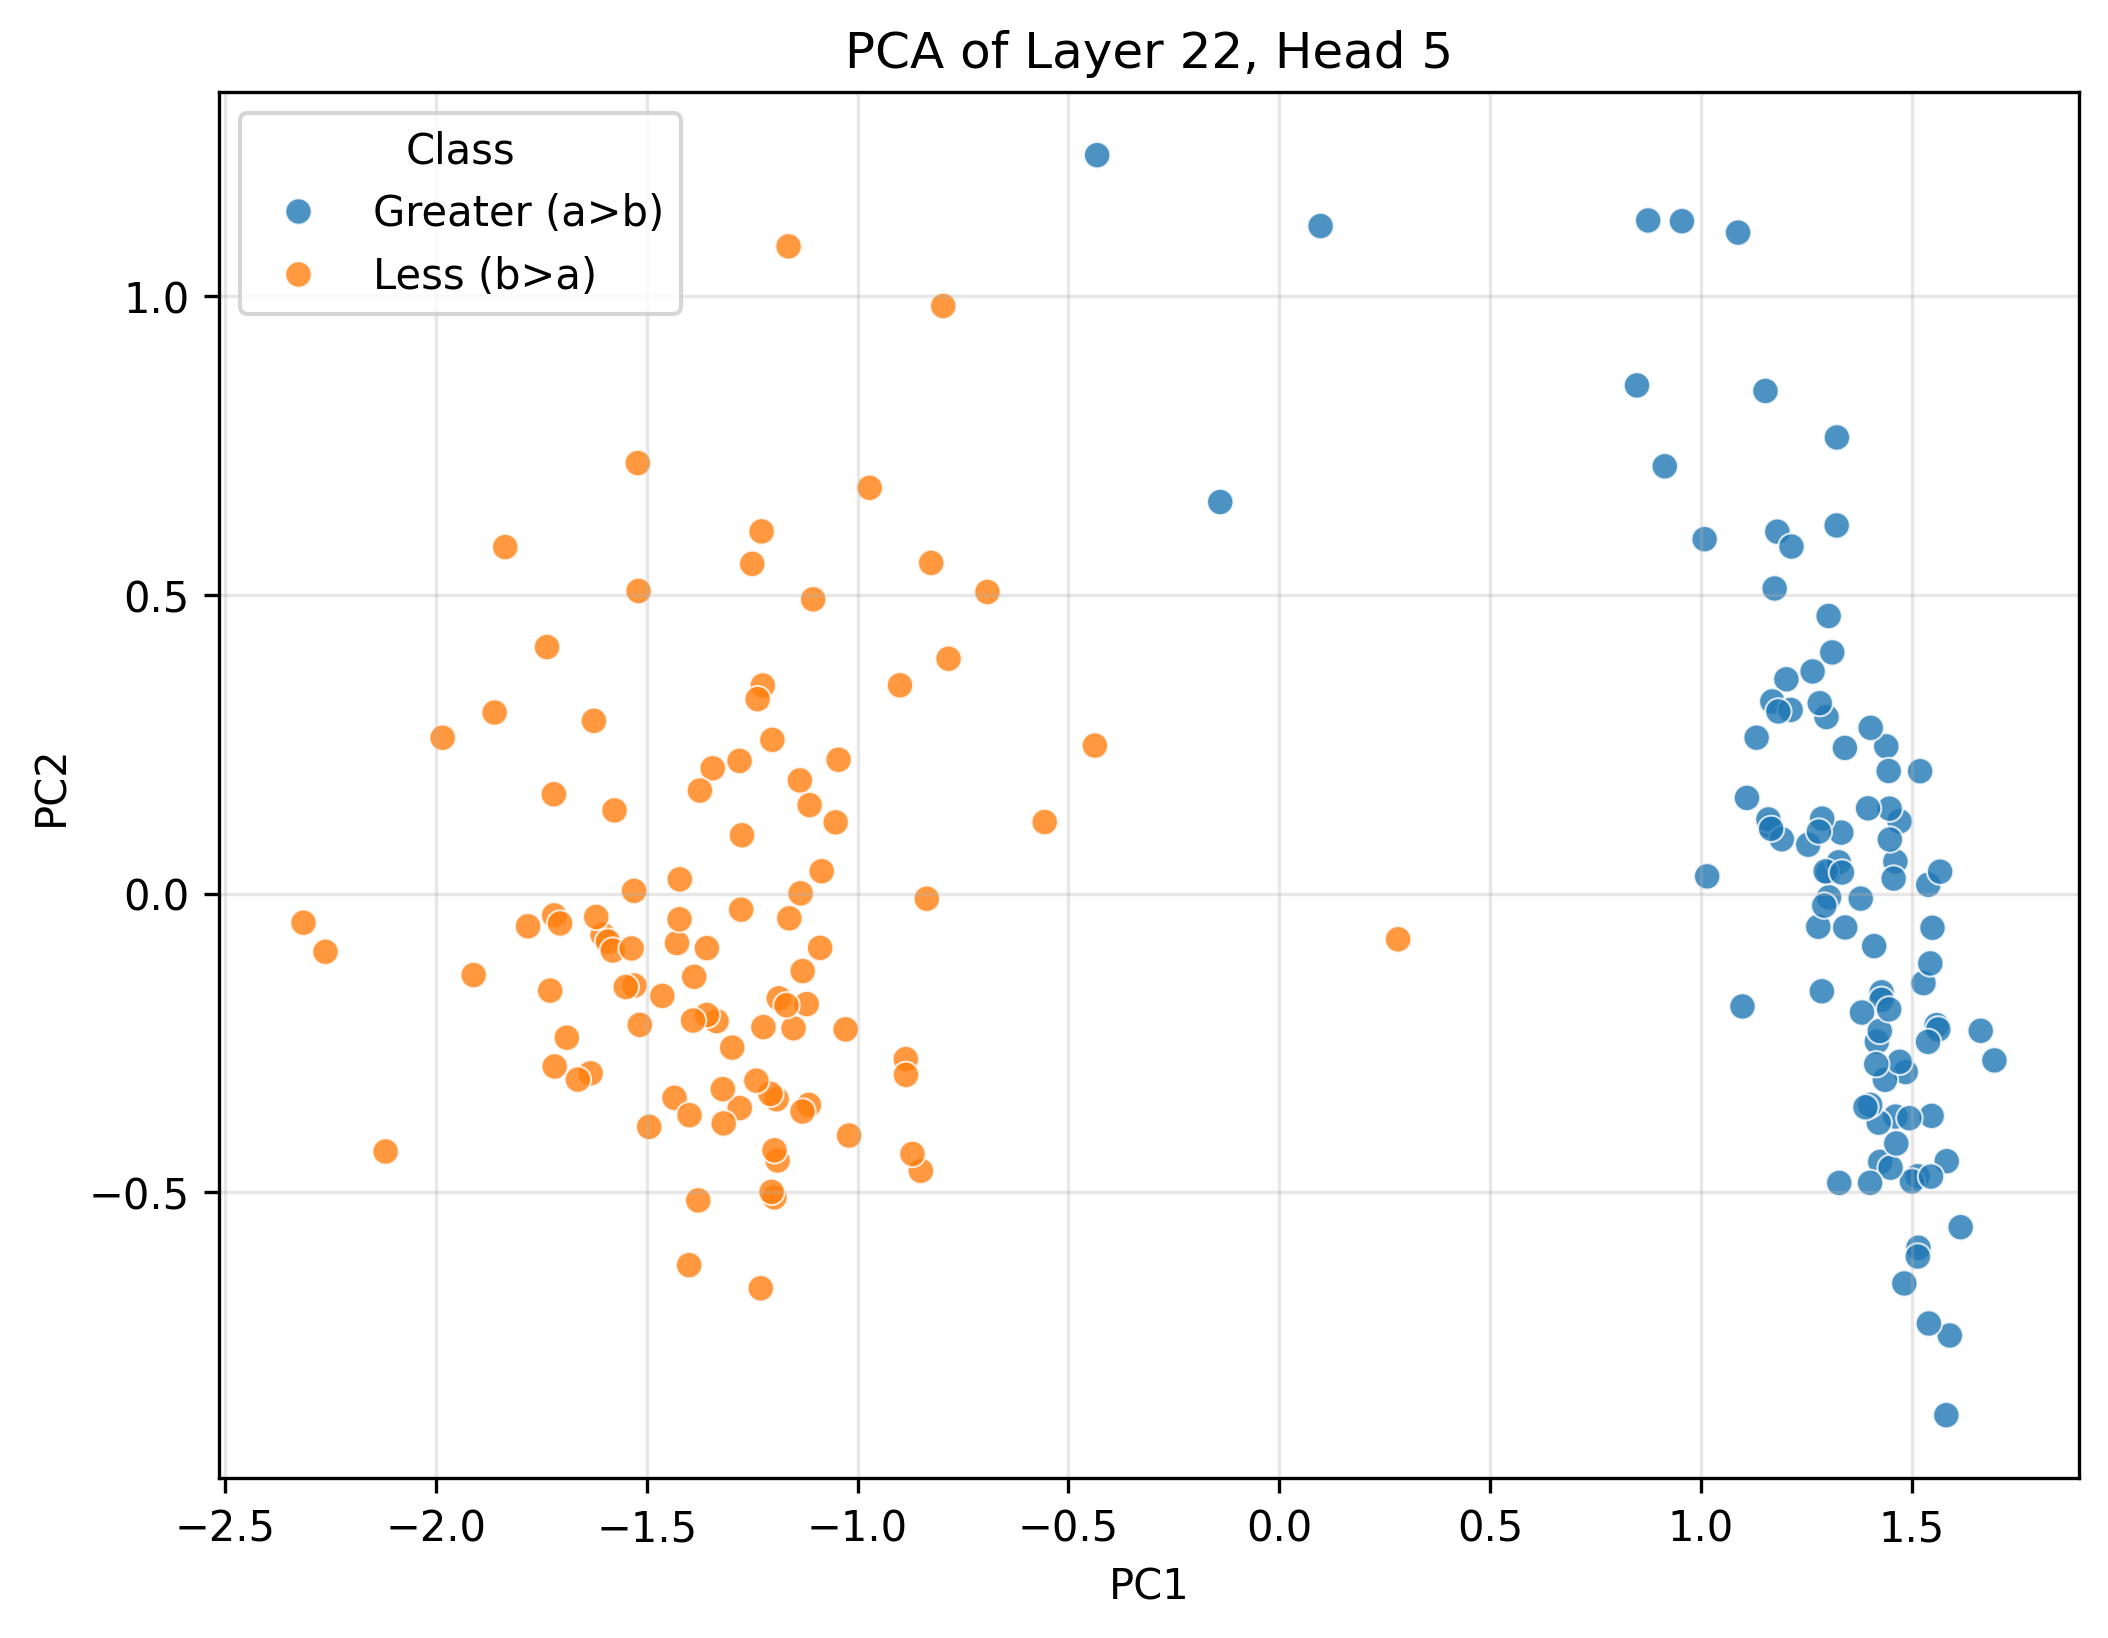

The file beside this chart, header and first rows:
PC1, PC2, Class
1.175, 0.5106, Greater (a>b)
1.426, -0.4491, Greater (a>b)
1.302, 0.03519, Greater (a>b)
1.153, 0.8412, Greater (a>b)
1.528, -0.15, Greater (a>b)
1.462, 0.05374, Greater (a>b)
1.584, -0.4479, Greater (a>b)
1.165, 0.1134, Greater (a>b)
1.44, 0.2463, Greater (a>b)
1.514, -0.4732, Greater (a>b)
1.287, -0.1636, Greater (a>b)
1.322, 0.6161, Greater (a>b)
1.462, -0.3733, Greater (a>b)
1.418, -0.2479, Greater (a>b)
1.422, -0.3835, Greater (a>b)
1.132, 0.2609, Greater (a>b)
-0.1397, 0.6553, Greater (a>b)
1.333, 0.102, Greater (a>b)
1.402, -0.3537, Greater (a>b)
1.471, 0.1208, Greater (a>b)
1.298, 0.2954, Greater (a>b)
1.11, 0.1601, Greater (a>b)
1.089, 1.106, Greater (a>b)
1.486, -0.2987, Greater (a>b)
1.327, 0.05227, Greater (a>b)
1.544, -0.1169, Greater (a>b)
1.429, -0.1653, Greater (a>b)
1.446, 0.2051, Greater (a>b)
1.282, 0.3186, Greater (a>b)
1.288, 0.1254, Greater (a>b)
1.591, -0.7397, Greater (a>b)
1.203, 0.3586, Greater (a>b)
1.343, -0.05678, Greater (a>b)
1.429, -0.1778, Greater (a>b)
1.17, 0.3216, Greater (a>b)
1.279, -0.05555, Greater (a>b)
1.312, 0.4036, Greater (a>b)
1.265, 0.3717, Greater (a>b)
1.403, 0.2774, Greater (a>b)
1.664, -0.2297, Greater (a>b)
1.559, -0.2202, Greater (a>b)
1.182, 0.6057, Greater (a>b)
1.303, 0.4646, Greater (a>b)
0.09824, 1.117, Greater (a>b)
1.616, -0.5585, Greater (a>b)
1.448, 0.09043, Greater (a>b)
1.16, 0.1241, Greater (a>b)
1.548, -0.3721, Greater (a>b)
1.697, -0.2793, Greater (a>b)
1.215, 0.5808, Greater (a>b)
1.448, 0.1421, Greater (a>b)
1.213, 0.3074, Greater (a>b)
1.328, -0.4843, Greater (a>b)
1.483, -0.6526, Greater (a>b)
1.304, -0.006275, Greater (a>b)
1.54, 0.01468, Greater (a>b)
0.8487, 0.8505, Greater (a>b)
1.437, -0.3118, Greater (a>b)
1.568, 0.03664, Greater (a>b)
1.472, -0.2816, Greater (a>b)
... 140 more rows
